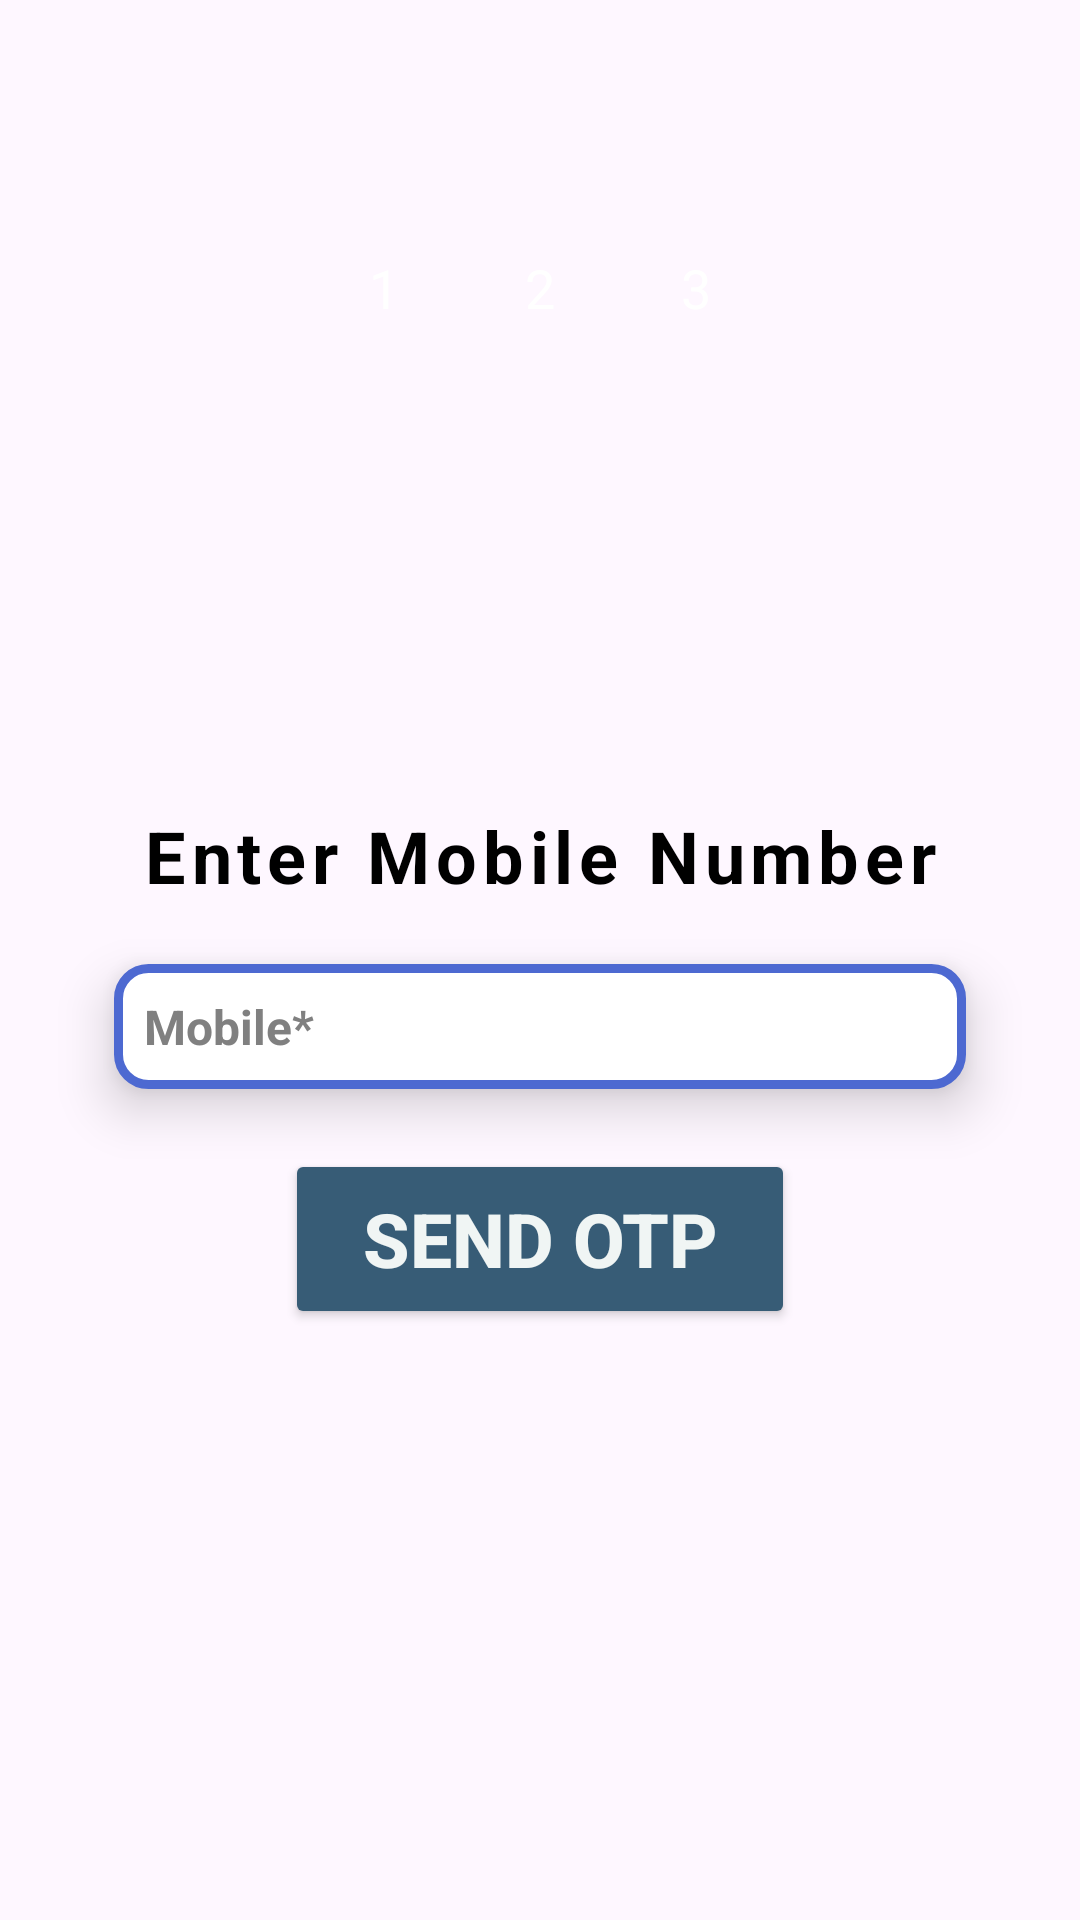

Android layout source for this screen:
<!-- AndroidManifest.xml: application theme Theme.TrackMyGrade -->
<!-- res/layout/activity_login.xml -->
<?xml version="1.0" encoding="utf-8"?>
<LinearLayout xmlns:android="http://schemas.android.com/apk/res/android"
    xmlns:app="http://schemas.android.com/apk/res-auto"
    xmlns:tools="http://schemas.android.com/tools"
    android:id="@+id/main"
    android:layout_width="match_parent"
    android:layout_height="match_parent"
    android:orientation="vertical"
    android:background="@drawable/background"
    tools:context=".LoginActivity"
    tools:ignore="ExtraText">

    <LinearLayout
        android:layout_width="match_parent"
        android:layout_height="wrap_content"
        android:gravity="center"
        android:layout_marginTop="70dp">

        <RelativeLayout
            android:layout_width="32dp"
            android:layout_height="32dp"
            android:layout_margin="10dp"
            android:background="@drawable/circular_bg"
            android:backgroundTint="@color/red">

            <TextView
                android:layout_width="wrap_content"
                android:layout_height="wrap_content"
                android:layout_centerInParent="true"
                android:text="1"
                android:textColor="@color/white"
                android:textSize="18sp" />
        </RelativeLayout>

        <RelativeLayout
            android:layout_width="32dp"
            android:layout_height="32dp"
            android:layout_margin="10dp"
            android:background="@drawable/circular_bg"
            android:backgroundTint="@color/gray">

            <TextView
                android:layout_width="wrap_content"
                android:layout_height="wrap_content"
                android:layout_centerInParent="true"
                android:text="2"
                android:textColor="@color/white"
                android:textSize="18sp" />
        </RelativeLayout>

        <RelativeLayout
            android:layout_width="32dp"
            android:layout_height="32dp"
            android:layout_margin="10dp"
            android:background="@drawable/circular_bg"
            android:backgroundTint="@color/gray">

            <TextView
                android:layout_width="wrap_content"
                android:layout_height="wrap_content"
                android:layout_centerInParent="true"
                android:text="3"
                android:textColor="@color/white"
                android:textSize="18sp" />
        </RelativeLayout>

    </LinearLayout>


    <LinearLayout
        android:layout_width="match_parent"
        android:layout_height="match_parent"
        android:orientation="vertical"
        android:gravity="center">

        <TextView
            android:layout_width="match_parent"
            android:layout_height="wrap_content"
            android:gravity="center_horizontal"
            android:text="@string/enter_mobile_number"
            android:textColor="@color/black"
            android:textStyle="bold"
            android:letterSpacing="0.08"
            android:textSize="24sp" />

        <EditText
            android:layout_width="match_parent"
            android:layout_height="wrap_content"
            android:layout_gravity="center_horizontal"
            android:layout_marginTop="20dp"
            android:layout_marginBottom="20dp"
            android:hint="@string/mobile_hint"
            android:inputType="phone"
            android:background="@drawable/edit_text_round_corner"
            android:elevation="10dp"
            android:layout_marginHorizontal="38dp"
            android:padding="10dp"
            android:textColor="@color/black"
            android:textStyle="bold"
            android:maxLength="10"
            android:textColorHint="@color/gray"
            android:textSize="16sp"
            android:id="@+id/et_login_mobilenumber" />



        <Button
            android:layout_width="170dp"
            android:layout_height="60dp"
            android:text="@string/send_otp"
            android:textSize="25sp"
            android:textColor="#F0F5F4"
            android:backgroundTint="#375C76"
            android:textStyle="bold"
            android:id="@+id/btn_send_otp"
            android:padding="10dp" />
        <ProgressBar
            android:layout_width="30dp"
            android:layout_height="30dp"
            android:layout_gravity="center_horizontal"
            android:indeterminateTint="@color/red"
            android:layout_marginTop="20dp"
            android:id="@+id/otp_progress"
            android:visibility="invisible" />

    </LinearLayout>

</LinearLayout>
<!-- resources referenced by this layout -->
<resources>
  <color name="black">#FF000000</color>
  <color name="gray">#808080</color>
  <color name="red">#FF0000</color>
  <color name="white">#FFFFFFFF</color>
  <!-- drawable edit_text_round_corner (drawable) -->
  <?xml version="1.0" encoding="utf-8"?>
  <shape xmlns:android="http://schemas.android.com/apk/res/android">
      <stroke
          android:width="3dp"
          android:color="@color/primary" />
      <corners android:radius="10dp" />
      <solid android:color="@color/white" />
  
  </shape>
  <string name="enter_mobile_number">Enter Mobile Number</string>
  <string name="mobile_hint">Mobile*</string>
  <string name="send_otp">Send OTP</string>
  <style name="Theme.TrackMyGrade" parent="Base.Theme.TrackMyGrade" />
  <color name="primary">#4D69D1</color>
  <style name="Base.Theme.TrackMyGrade" parent="Theme.Material3.DayNight.NoActionBar">
          
          
      </style>
</resources>
